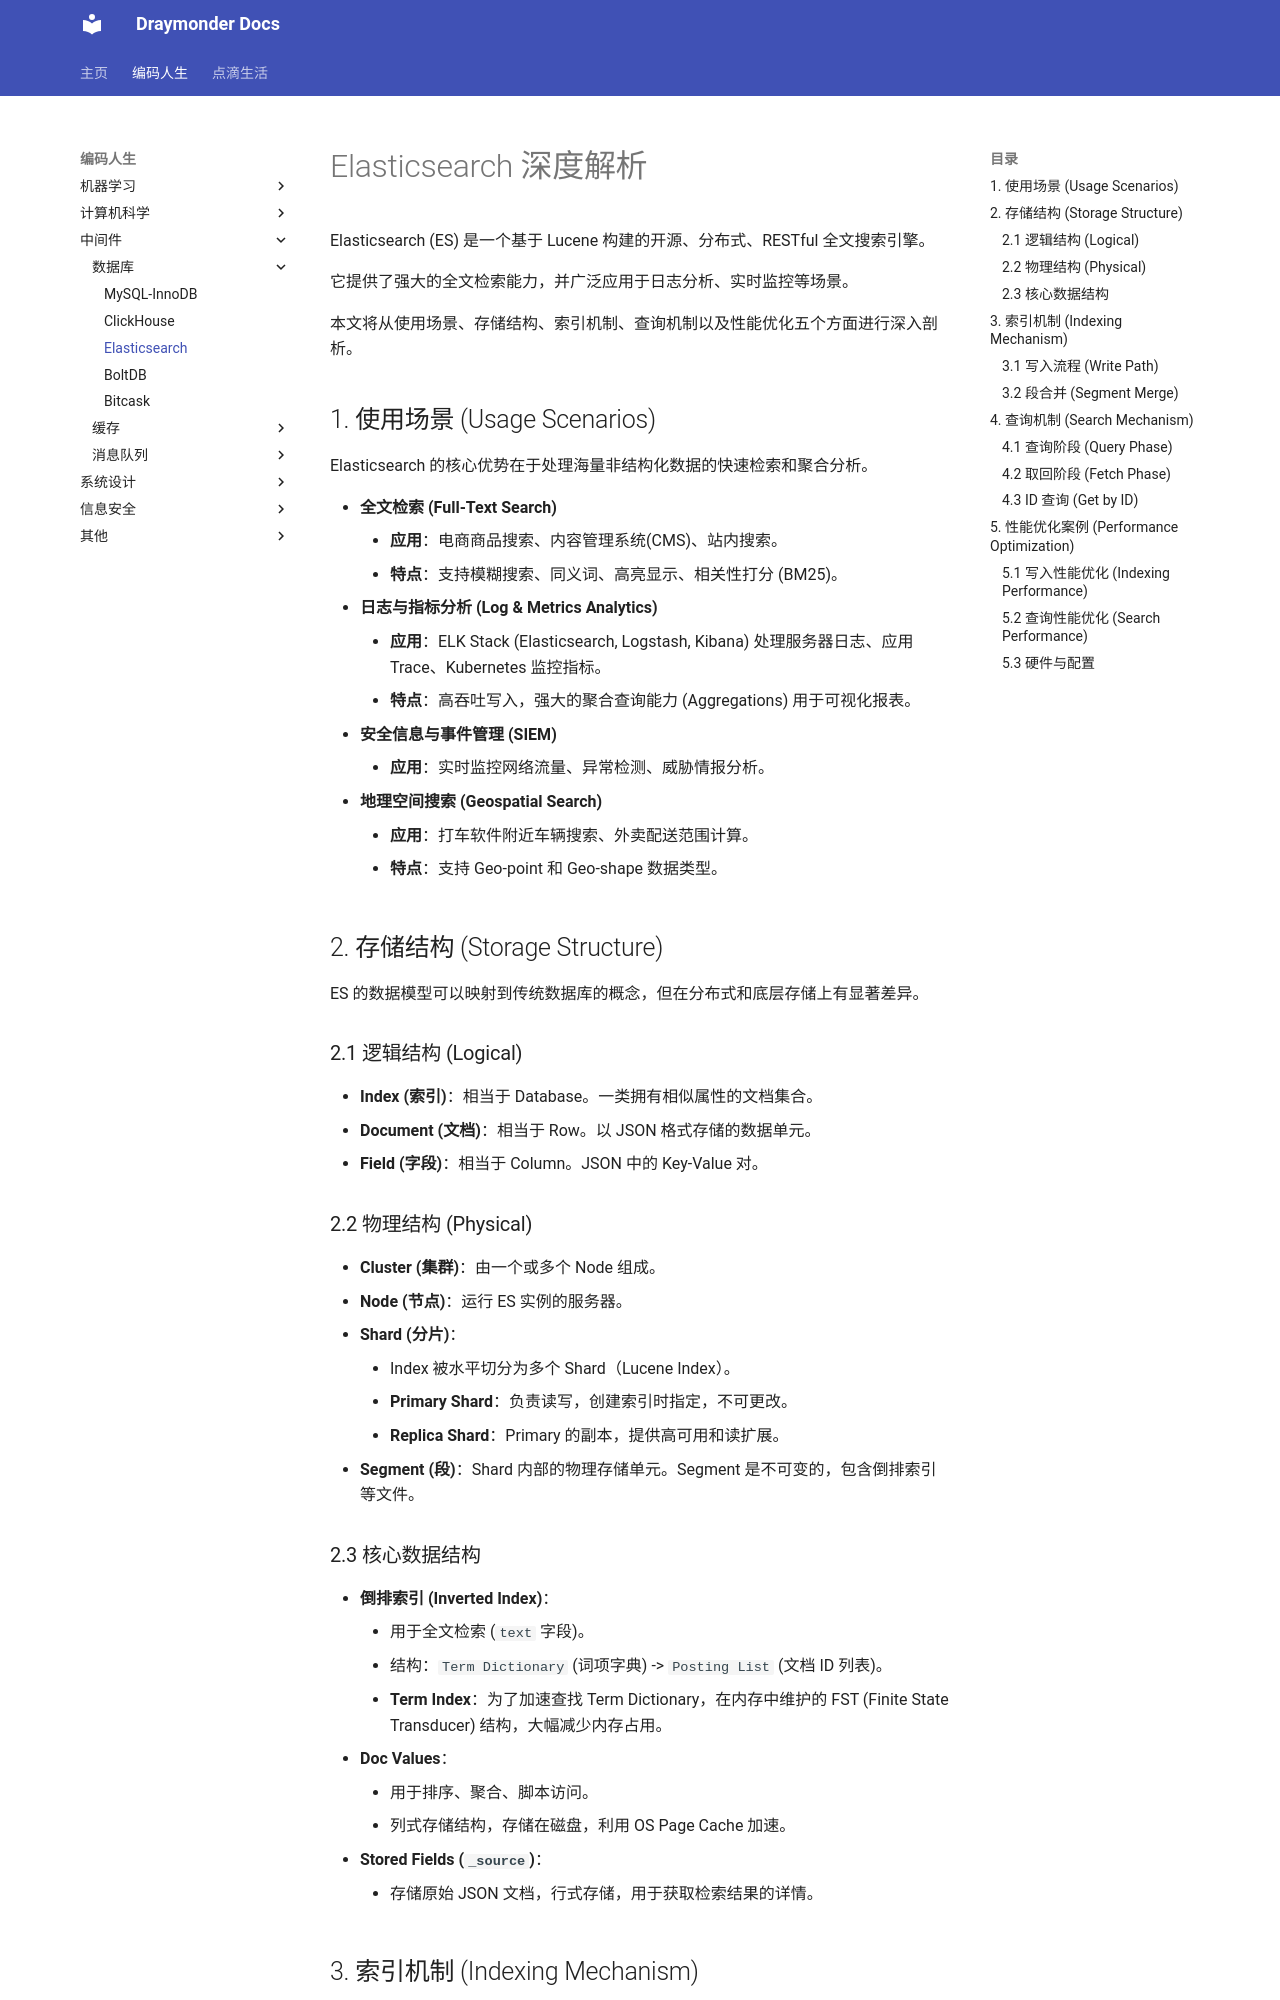

repository: Draymonders/draymonders.github.io · page: cs-life/middleware/database/elasticsearch/elasticsearch/index.html · generator: mkdocs

# Elasticsearch 深度解析

Elasticsearch (ES) 是一个基于 Lucene 构建的开源、分布式、RESTful 全文搜索引擎。

它提供了强大的全文检索能力，并广泛应用于日志分析、实时监控等场景。

本文将从使用场景、存储结构、索引机制、查询机制以及性能优化五个方面进行深入剖析。

## 1. 使用场景 (Usage Scenarios)

Elasticsearch 的核心优势在于处理海量非结构化数据的快速检索和聚合分析。

*   **全文检索 (Full-Text Search)**
    *   **应用**：电商商品搜索、内容管理系统(CMS)、站内搜索。
    *   **特点**：支持模糊搜索、同义词、高亮显示、相关性打分 (BM25)。
*   **日志与指标分析 (Log & Metrics Analytics)**
    *   **应用**：ELK Stack (Elasticsearch, Logstash, Kibana) 处理服务器日志、应用 Trace、Kubernetes 监控指标。
    *   **特点**：高吞吐写入，强大的聚合查询能力 (Aggregations) 用于可视化报表。
*   **安全信息与事件管理 (SIEM)**
    *   **应用**：实时监控网络流量、异常检测、威胁情报分析。
*   **地理空间搜索 (Geospatial Search)**
    *   **应用**：打车软件附近车辆搜索、外卖配送范围计算。
    *   **特点**：支持 Geo-point 和 Geo-shape 数据类型。

## 2. 存储结构 (Storage Structure)

ES 的数据模型可以映射到传统数据库的概念，但在分布式和底层存储上有显著差异。

### 2.1 逻辑结构 (Logical)

*   **Index (索引)**：相当于 Database。一类拥有相似属性的文档集合。
*   **Document (文档)**：相当于 Row。以 JSON 格式存储的数据单元。
*   **Field (字段)**：相当于 Column。JSON 中的 Key-Value 对。

### 2.2 物理结构 (Physical)

*   **Cluster (集群)**：由一个或多个 Node 组成。
*   **Node (节点)**：运行 ES 实例的服务器。
*   **Shard (分片)**：
    *   Index 被水平切分为多个 Shard（Lucene Index）。
    *   **Primary Shard**：负责读写，创建索引时指定，不可更改。
    *   **Replica Shard**：Primary 的副本，提供高可用和读扩展。
*   **Segment (段)**：Shard 内部的物理存储单元。Segment 是不可变的，包含倒排索引等文件。

### 2.3 核心数据结构
*   **倒排索引 (Inverted Index)**：
    *   用于全文检索 (`text` 字段)。
    *   结构：`Term Dictionary` (词项字典) -> `Posting List` (文档 ID 列表)。
    *   **Term Index**：为了加速查找 Term Dictionary，在内存中维护的 FST (Finite State Transducer) 结构，大幅减少内存占用。
*   **Doc Values**：
    *   用于排序、聚合、脚本访问。
    *   列式存储结构，存储在磁盘，利用 OS Page Cache 加速。
*   **Stored Fields (`_source`)**：
    *   存储原始 JSON 文档，行式存储，用于获取检索结果的详情。

## 3. 索引机制 (Indexing Mechanism)

ES 的写入流程设计兼顾了高吞吐和数据可靠性。
